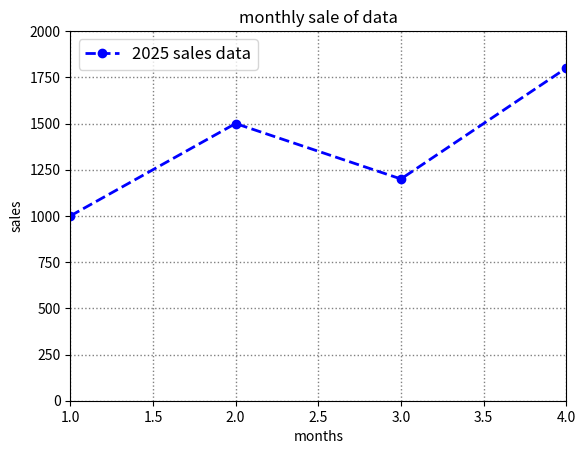

Write Python code to recreate this figure.
import matplotlib.pyplot as plt
months=[1,2,3,4]
sales=[1000,1500,1200,1800]
plt.plot(months,sales,color='blue',linestyle='--',linewidth=2,marker='o',label='2025 sales data')
plt.xlabel('months')
plt.ylabel('sales')
plt.title('monthly sale of data')
plt.legend(loc='upper left',fontsize=12)
plt.grid(color='gray',linestyle=':',linewidth=1)
plt.xlim(1,4)
plt.ylim(0,2000)

plt.show()
